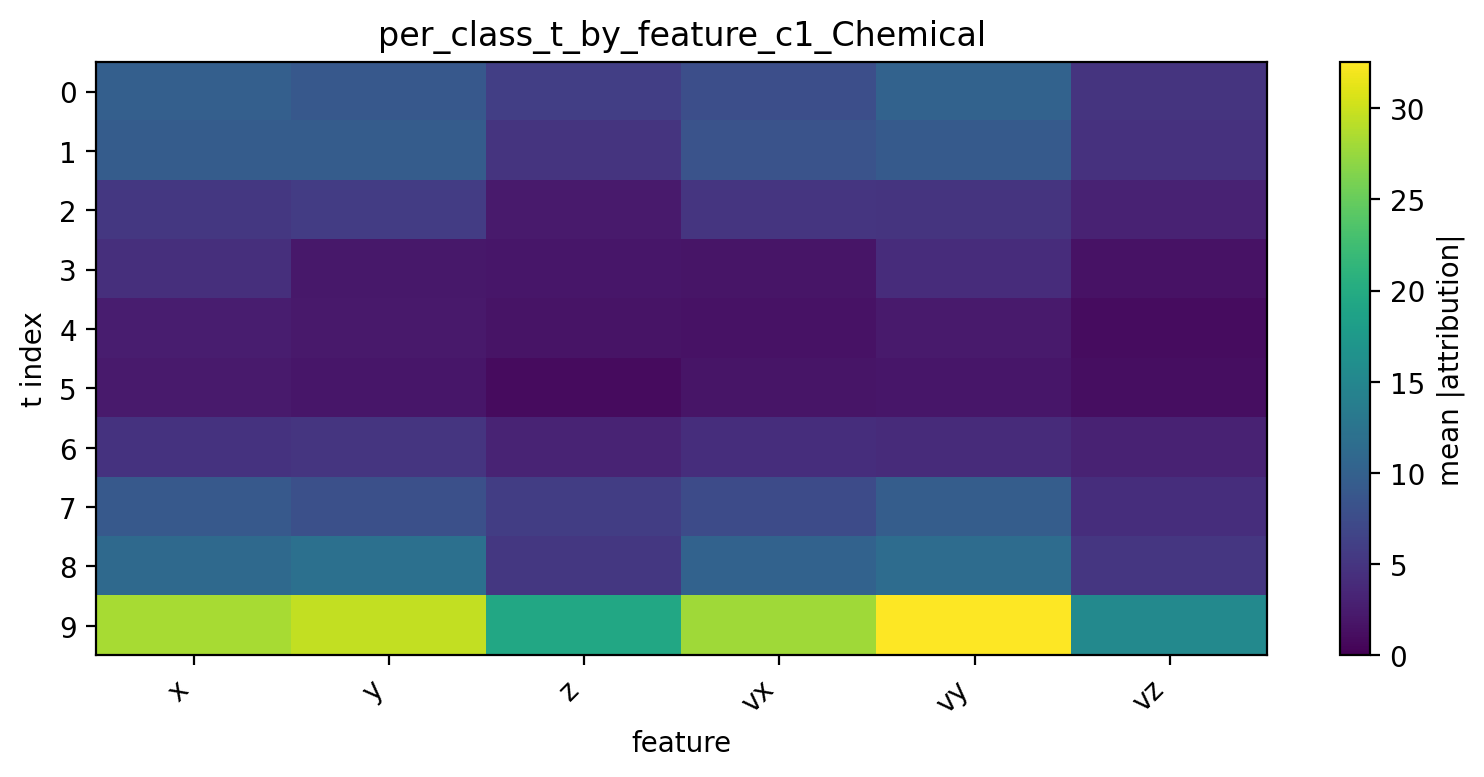

Source data for this figure (header and first rows):
t, x, y, z, vx, vy, vz
0, 9.911, 8.961, 6.02, 7.855, 10.22, 4.882
1, 9.475, 9.418, 4.851, 8.364, 9.159, 4.646
2, 5.276, 5.828, 2.321, 4.959, 4.956, 3.13
3, 4.414, 2.07, 1.92, 1.846, 4.102, 1.593
4, 2.569, 2.171, 1.691, 1.571, 2.371, 1.03
5, 2.304, 2.002, 1.013, 1.891, 1.922, 1.261
6, 4.83, 5.032, 3.282, 4.308, 3.993, 3.168
7, 9.027, 7.985, 5.862, 7.384, 9.553, 4.3
8, 11.08, 12.04, 5.309, 10.22, 11.47, 5.191
9, 28.23, 29.51, 19.46, 27.95, 32.54, 15.34
